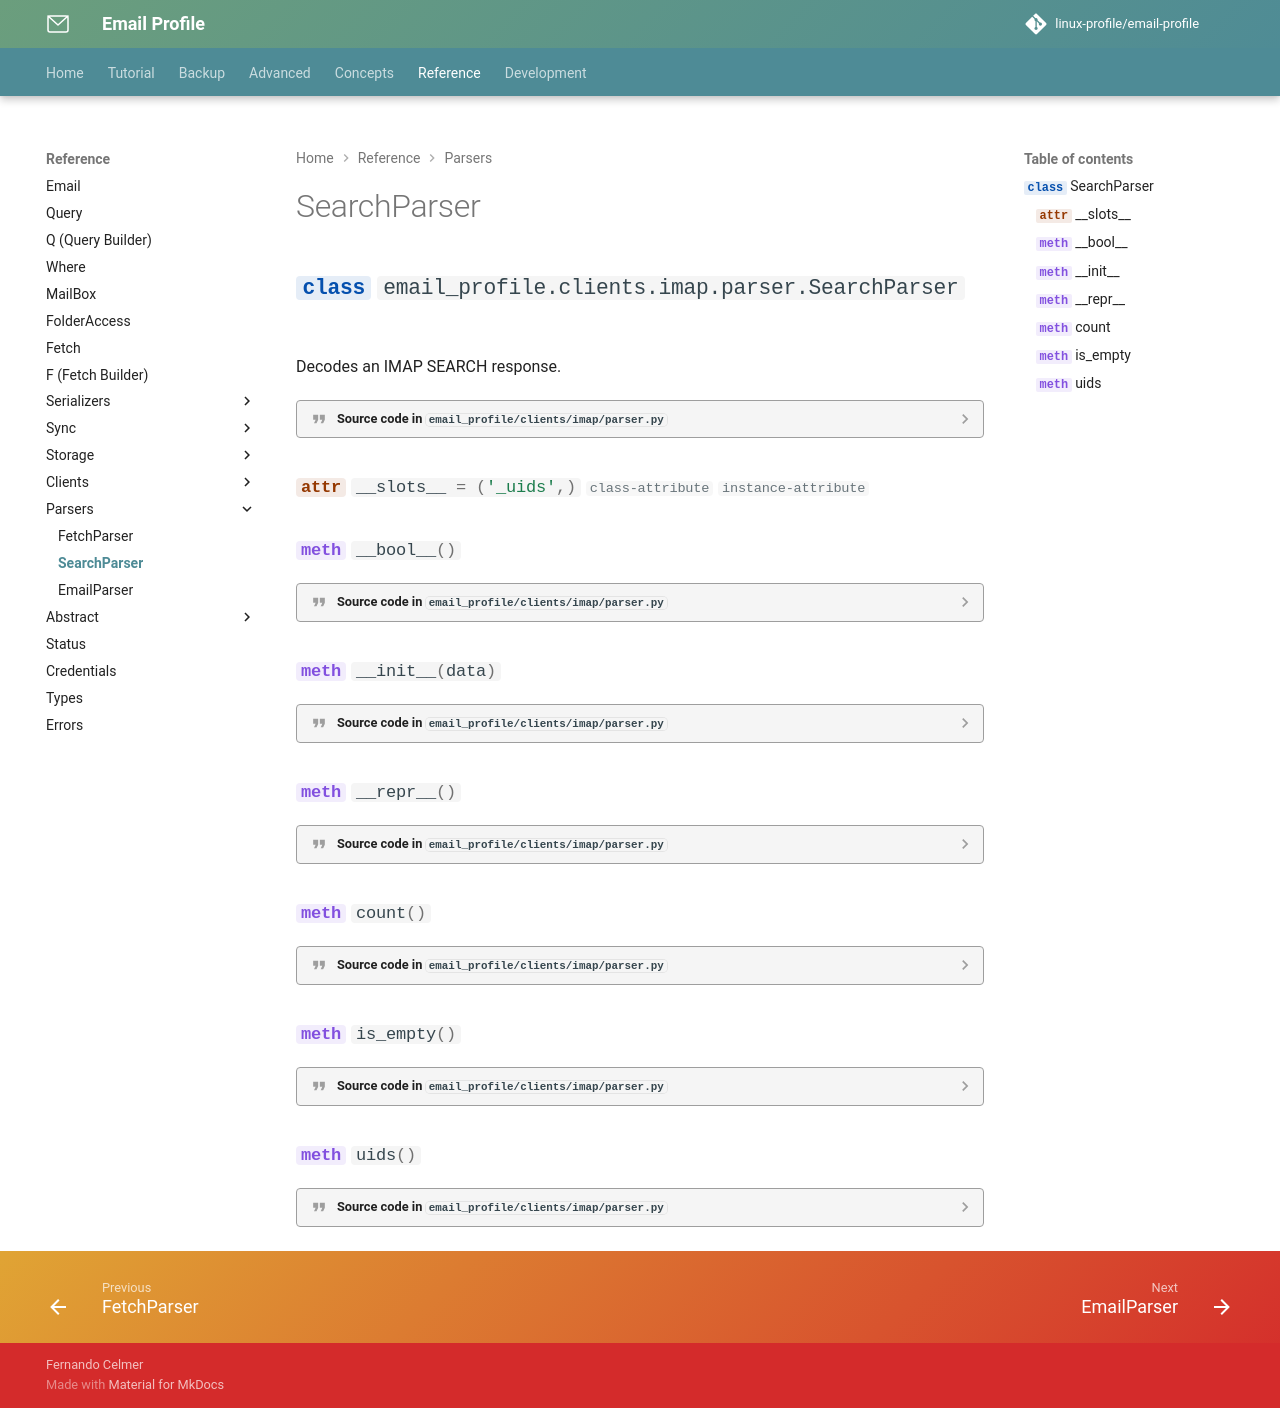

repository: linux-profile/email-profile · page: nav/reference/search-parser/index.html · generator: mkdocs

# SearchParser

::: email_profile.clients.imap.parser.SearchParser
